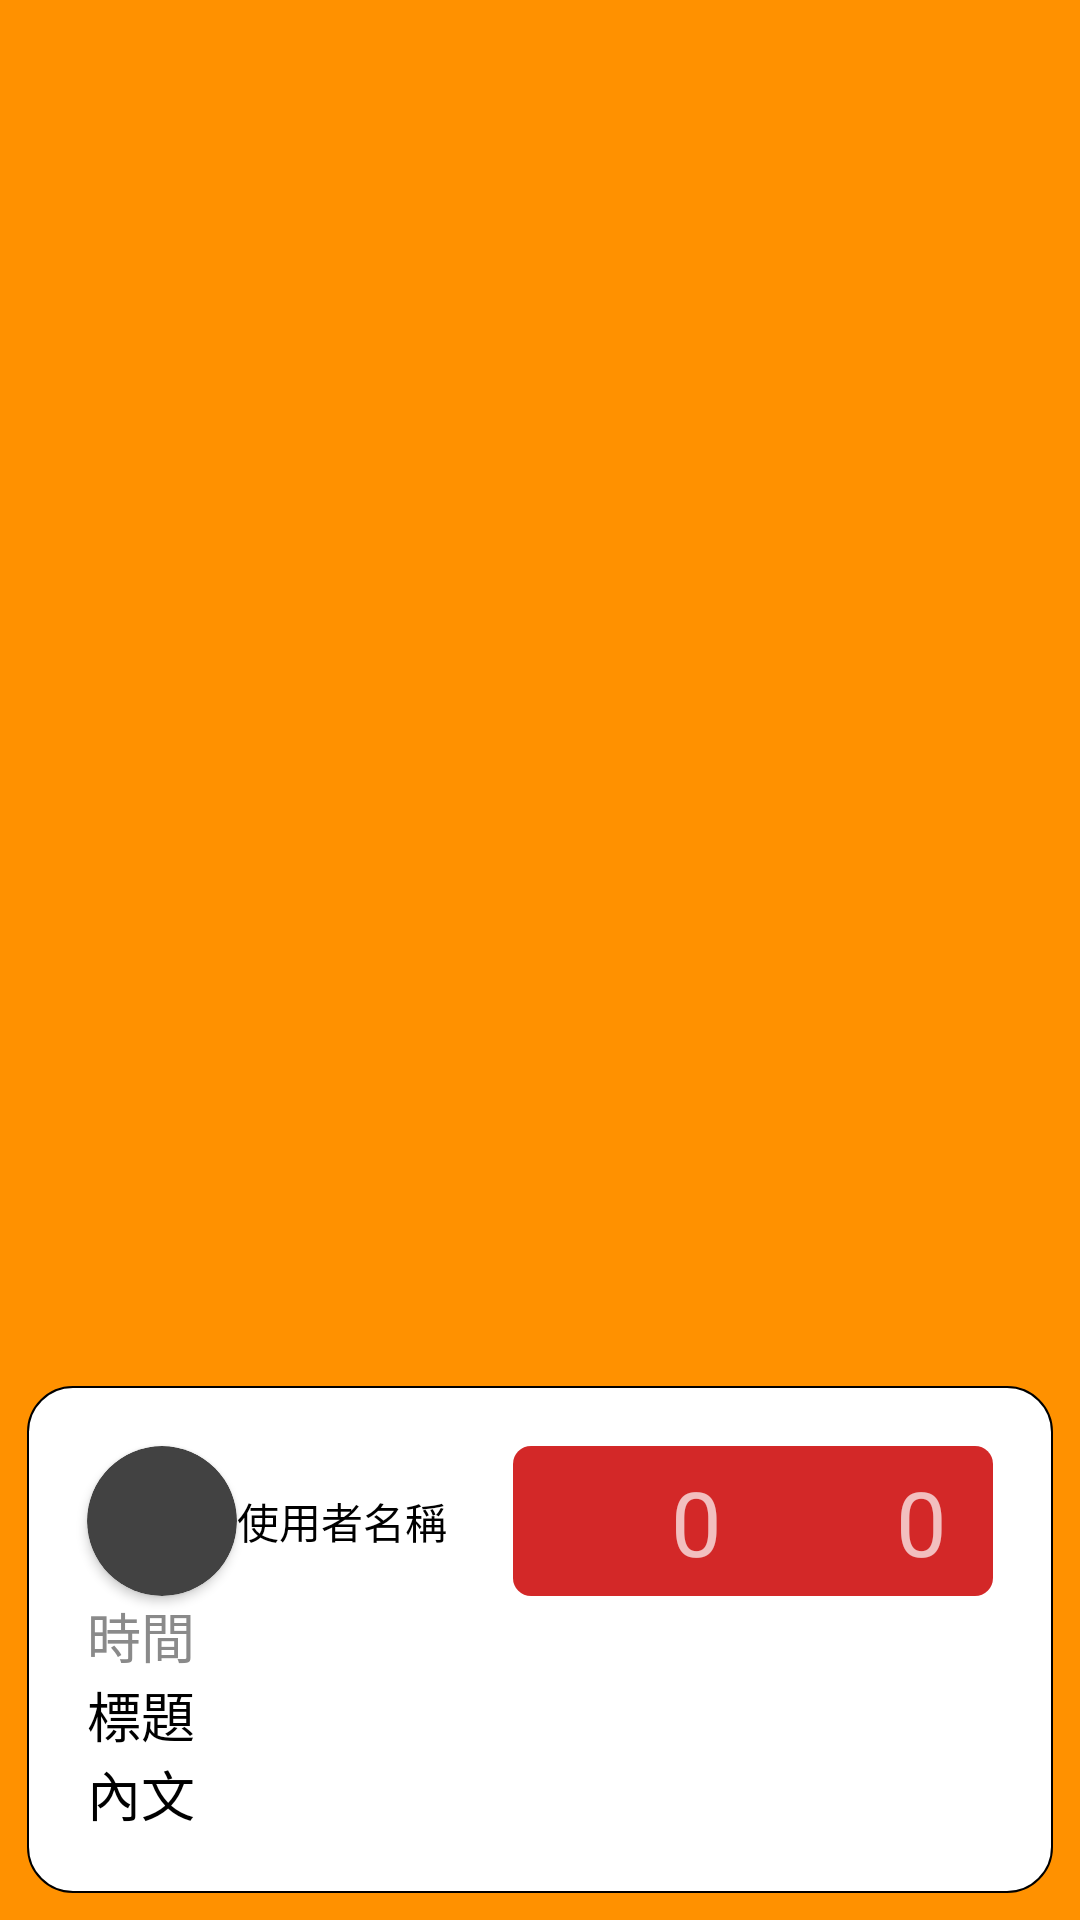

Here is an Android app screen rendered from its layout file. Give the layout XML and the strings, colors and styles it references.
<!-- AndroidManifest.xml: application theme AppTheme -->
<!-- res/layout/post_listview_layout.xml -->
<?xml version="1.0" encoding="utf-8"?>
<androidx.constraintlayout.widget.ConstraintLayout
    xmlns:android="http://schemas.android.com/apk/res/android"
    xmlns:app="http://schemas.android.com/apk/res-auto"
    xmlns:tools="http://schemas.android.com/tools"
    android:layout_width="match_parent"
    android:layout_height="wrap_content"
    android:background="#FF9100"
    android:padding="5dp">

    <androidx.constraintlayout.widget.ConstraintLayout
        android:id="@+id/constraintLayout6"
        android:layout_width="match_parent"
        android:layout_height="wrap_content"
        android:layout_marginStart="4dp"
        android:layout_marginLeft="4dp"
        android:layout_marginTop="4dp"
        android:layout_marginEnd="4dp"
        android:layout_marginRight="4dp"
        android:layout_marginBottom="4dp"
        android:background="@drawable/shape_rectangle"

        app:layout_constraintBottom_toBottomOf="parent"
        app:layout_constraintEnd_toEndOf="parent"
        app:layout_constraintHorizontal_bias="0.0"
        app:layout_constraintStart_toStartOf="parent"
        app:layout_constraintTop_toTopOf="parent"
        app:layout_constraintVertical_bias="1.0">

        <LinearLayout
            android:id="@+id/_post_lnc_layout"
            android:orientation="horizontal"
            android:layout_width="160dp"
            android:layout_height="50dp"
            android:layout_marginRight="10dp"
            android:layout_marginTop="10dp"
            android:padding="5dp"
            android:background="@drawable/shape_rectangle_red"
            app:layout_constraintTop_toTopOf="parent"
            app:layout_constraintEnd_toEndOf="parent"

            >

            <ImageView
                android:layout_width="0dp"
                android:layout_height="match_parent"
                android:layout_weight="0.24"
                app:srcCompat="@drawable/ic_heart"
                tools:srcCompat="@drawable/ic_heart" />
            <TextView
                android:id="@+id/_post_like_number"
                android:text="0"
                android:textSize="30dp"
                android:gravity="center"
                android:layout_width="0dp"
                android:layout_weight="0.24"
                android:layout_height="match_parent"/>

            <ImageView
                android:layout_width="0dp"
                android:layout_height="match_parent"
                android:layout_weight="0.24"
                app:srcCompat="@drawable/ic_comments"
                tools:srcCompat="@drawable/ic_comments" />
            <TextView
                android:id="@+id/_post_comment_number"
                android:layout_width="0dp"
                android:layout_weight="0.24"
                android:text="0"
                android:textSize="30dp"
                android:gravity="center"
                android:layout_height="match_parent"/>

        </LinearLayout>

        <androidx.cardview.widget.CardView
            android:id="@+id/_post_cardview"
            android:layout_width="50dp"
            android:layout_height="50dp"
            android:layout_marginStart="10dp"
            android:layout_marginLeft="0dp"
            android:layout_marginTop="10dp"
            app:cardCornerRadius="25dp"
            app:layout_constraintStart_toStartOf="parent"
            app:layout_constraintTop_toTopOf="parent">

            <ImageView
                android:id="@+id/_post_author_image"
                android:layout_width="match_parent"
                android:layout_height="match_parent" />

        </androidx.cardview.widget.CardView>

        <TextView
            android:id="@+id/_post_author"
            android:layout_width="0dp"
            android:layout_height="50dp"
            android:layout_marginTop="10dp"
            android:gravity="center_vertical"
            android:text="使用者名稱"
            android:textColor="#ff000000"
            android:textSize="14sp"
            app:layout_constraintEnd_toStartOf="@+id/_post_lnc_layout"
            app:layout_constraintStart_toEndOf="@+id/_post_cardview"
            app:layout_constraintTop_toTopOf="parent" />

        <TextView
            android:id="@+id/_post_dateTime"
            android:layout_width="match_parent"
            android:layout_height="wrap_content"
            android:layout_marginLeft="10dp"
            android:text="時間"
            android:textColor="#8A8A8A"
            android:textSize="18sp"
            app:layout_constraintStart_toStartOf="parent"
            app:layout_constraintTop_toBottomOf="@+id/_post_cardview" />

        <TextView
            android:id="@+id/_post_title"
            android:layout_width="match_parent"
            android:layout_height="wrap_content"
            android:layout_marginStart="10dp"
            android:layout_marginLeft="10dp"
            android:gravity="center_vertical"
            android:text="標題"
            android:textColor="#ff000000"
            android:textSize="18sp"
            app:layout_constraintStart_toStartOf="parent"
            app:layout_constraintTop_toBottomOf="@+id/_post_dateTime" />

        <ImageView
            android:id="@+id/_post_image"
            android:layout_width="150dp"
            android:layout_height="120dp"
            android:layout_marginLeft="10dp"
            android:scaleType="centerCrop"
            android:visibility="gone"
            app:layout_constraintStart_toStartOf="parent"
            app:layout_constraintTop_toBottomOf="@+id/_post_title" />

        <TextView
            android:id="@+id/_post_body"
            android:layout_width="match_parent"
            android:layout_height="wrap_content"
            android:layout_marginStart="10dp"
            android:layout_marginLeft="10dp"
            android:layout_marginBottom="10dp"
            android:gravity="center_vertical"
            android:text="內文"
            android:textColor="#ff000000"
            android:textSize="18sp"
            app:layout_constraintBottom_toBottomOf="parent"
            app:layout_constraintStart_toStartOf="parent"
            app:layout_constraintTop_toBottomOf="@+id/_post_image" />





    </androidx.constraintlayout.widget.ConstraintLayout>

</androidx.constraintlayout.widget.ConstraintLayout>
<!-- resources referenced by this layout -->
<resources>
  <!-- drawable shape_rectangle (drawable) -->
  <?xml version="1.0" encoding="utf-8"?>
  <shape xmlns:android="http://schemas.android.com/apk/res/android"
      android:shape="rectangle">
      
      <solid android:color="#ffffff" />
      
      <padding
          android:top="10dp"
          android:right="10dp"
          android:bottom="10dp"
          android:left="10dp"
          />
      
      <corners android:radius="15dp" />
      
      <stroke
          android:width="0.5dp"
          android:color="@android:color/black"
          android:dashGap="0dp"
          android:dashWidth="0dp" />
  </shape>
  <!-- drawable shape_rectangle_red (drawable) -->
  <?xml version="1.0" encoding="utf-8"?>
  <shape xmlns:android="http://schemas.android.com/apk/res/android"
      android:shape="rectangle">
      
      <solid android:color="#D32828" />
      
  
  
  
  
  
  
      
      <corners android:radius="6dp" />
      
      <stroke
          android:width="0dp"
          android:color="@android:color/black"
          android:dashGap="0dp"
          android:dashWidth="0dp" />
  </shape>
  <style name="AppTheme" parent="Theme.AppCompat.NoActionBar">
          
          <item name="colorPrimary">@color/colorPrimary</item>
          <item name="colorPrimaryDark">@color/colorPrimaryDark</item>
          <item name="colorAccent">@color/colorAccent</item>
      </style>
  <color name="colorPrimary">#FEA735</color>
  <color name="colorPrimaryDark">#ED6F39</color>
  <color name="colorAccent">#D81B60</color>
</resources>
